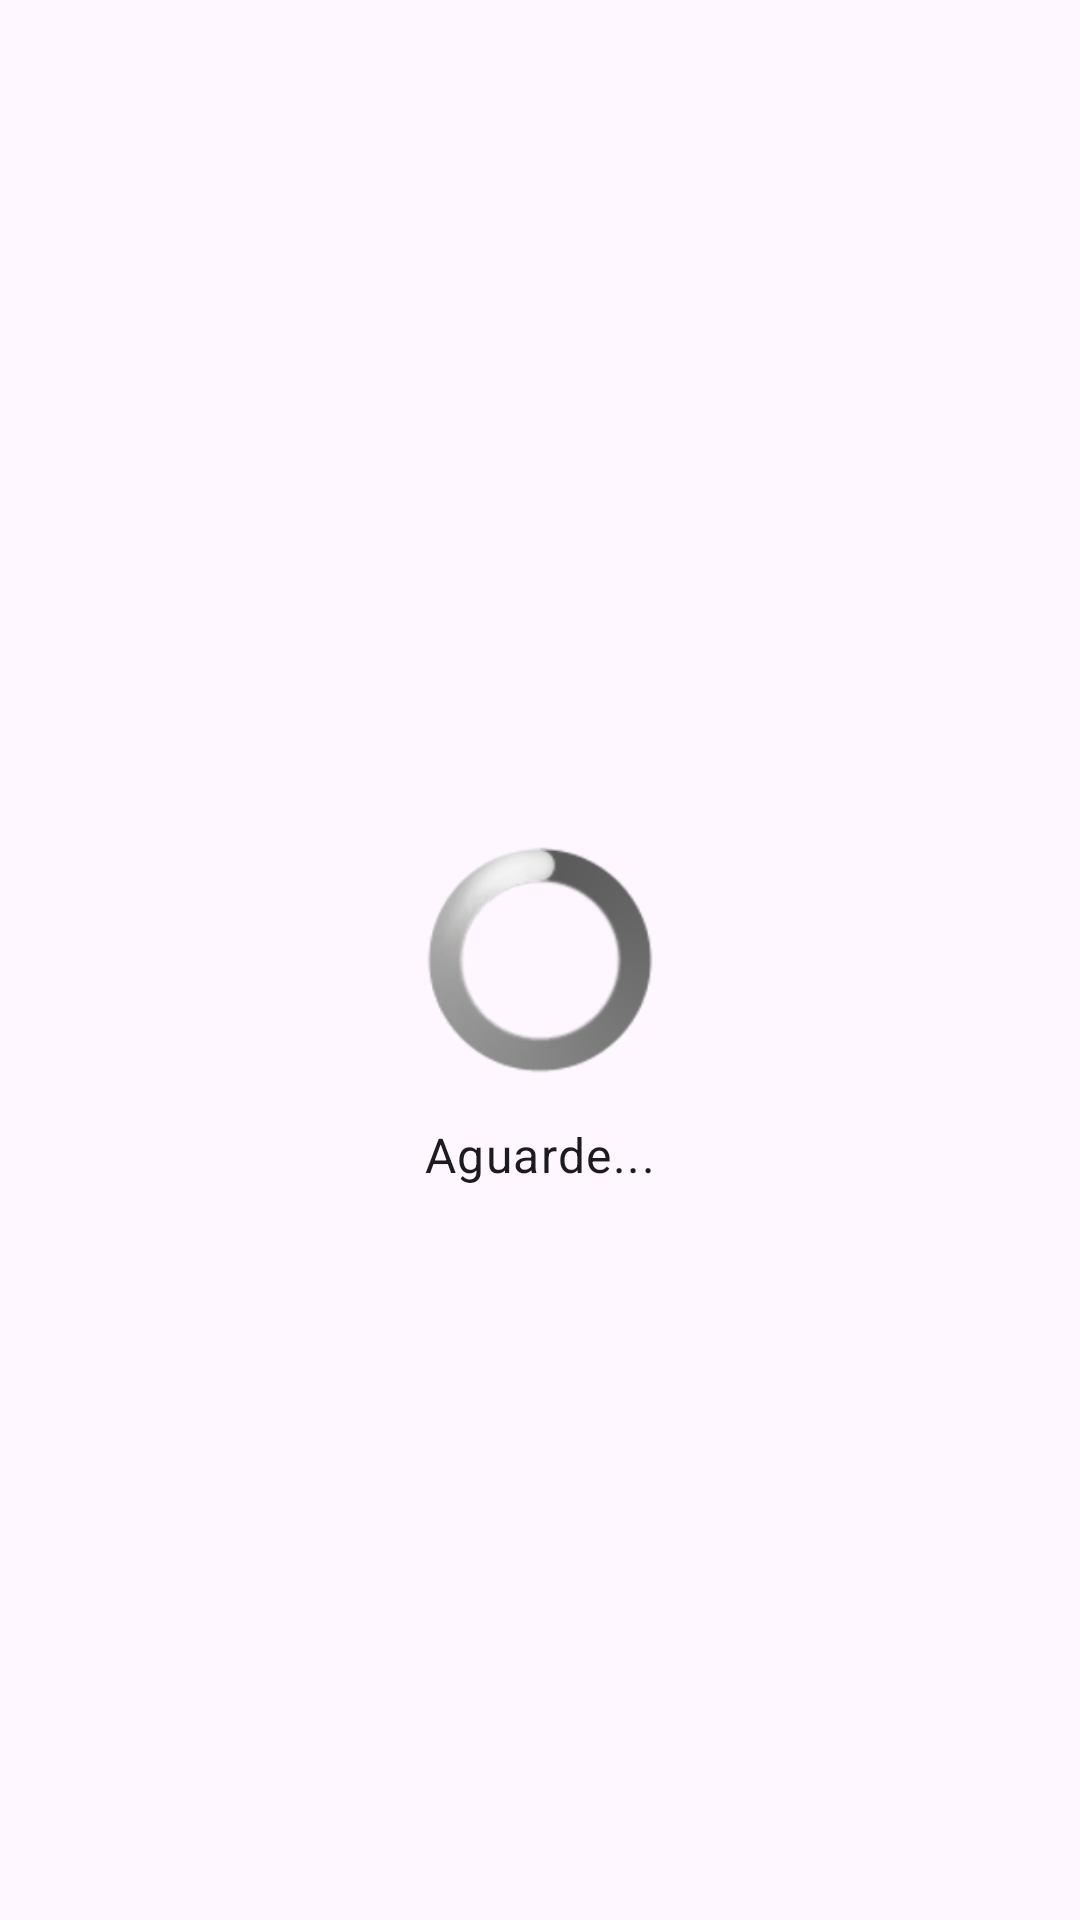

Android layout source for this screen:
<!-- AndroidManifest.xml: application theme Theme.Renato_PedraPapelTesoura -->
<!-- res/layout/fragment_resultado.xml -->
<?xml version="1.0" encoding="utf-8"?>
<androidx.constraintlayout.widget.ConstraintLayout xmlns:android="http://schemas.android.com/apk/res/android"
    xmlns:app="http://schemas.android.com/apk/res-auto"
    xmlns:tools="http://schemas.android.com/tools"
    android:layout_width="match_parent"
    android:layout_height="match_parent"
    tools:context=".ui.resultado.ResultadoFragment">

    
    <androidx.constraintlayout.widget.ConstraintLayout
        android:id="@+id/progress_container"
        android:layout_width="match_parent"
        android:layout_height="match_parent"
        android:visibility="visible"
        tools:visibility="gone">

        <ProgressBar
            android:id="@+id/progress_circular"
            style="@android:style/Widget.ProgressBar.Large"
            android:layout_width="wrap_content"
            android:layout_height="wrap_content"
            app:layout_constraintBottom_toBottomOf="parent"
            app:layout_constraintEnd_toEndOf="parent"
            app:layout_constraintStart_toStartOf="parent"
            app:layout_constraintTop_toTopOf="parent" />

        <TextView
            android:id="@+id/text_loading"
            android:layout_width="wrap_content"
            android:layout_height="wrap_content"
            android:layout_marginTop="16dp"
            android:text="@string/aguarde"
            android:textAppearance="@style/TextAppearance.Material3.BodyLarge"
            app:layout_constraintEnd_toEndOf="parent"
            app:layout_constraintStart_toStartOf="parent"
            app:layout_constraintTop_toBottomOf="@id/progress_circular" />

    </androidx.constraintlayout.widget.ConstraintLayout>

    
    <androidx.constraintlayout.widget.ConstraintLayout
        android:id="@+id/layout_tela"
        android:layout_width="match_parent"
        android:layout_height="match_parent"
        android:visibility="gone"
        tools:visibility="visible">

        <TextView
            android:id="@+id/textViewResultado"
            android:layout_width="wrap_content"
            android:layout_height="wrap_content"
            android:layout_marginTop="32dp"
            android:text="Você perdeu!"
            android:textAppearance="@style/TextAppearance.Material3.DisplayMedium"
            app:layout_constraintEnd_toEndOf="parent"
            app:layout_constraintStart_toStartOf="parent"
            app:layout_constraintTop_toTopOf="parent" />

        <TextView
            android:id="@+id/textView2"
            android:layout_width="wrap_content"
            android:layout_height="wrap_content"
            android:layout_marginTop="24dp"
            android:text="Android escolheu"
            android:textAppearance="@style/TextAppearance.Material3.HeadlineLarge"
            app:layout_constraintEnd_toEndOf="parent"
            app:layout_constraintStart_toStartOf="parent"
            app:layout_constraintTop_toBottomOf="@id/textViewResultado" />

        <ImageView
            android:id="@+id/imageViewResultado"
            android:layout_width="0dp"
            android:layout_height="0dp"
            android:layout_marginHorizontal="32dp"
            android:layout_marginTop="32dp"
            android:layout_marginBottom="32dp"
            android:contentDescription="Escolha do Android"
            android:scaleType="fitCenter"
            android:src="@drawable/papel"
            app:layout_constraintBottom_toTopOf="@id/linearLayout2"
            app:layout_constraintEnd_toEndOf="parent"
            app:layout_constraintStart_toStartOf="parent"
            app:layout_constraintTop_toBottomOf="@id/textView2" />

        
        <LinearLayout
            android:id="@+id/linearLayout2"
            android:layout_width="match_parent"
            android:layout_height="wrap_content"
            android:layout_marginHorizontal="2dp"
            android:layout_marginBottom="32dp"
            android:orientation="vertical"
            app:layout_constraintBottom_toBottomOf="parent">
            <LinearLayout
                android:layout_width="match_parent"
                android:layout_height="wrap_content"
                android:orientation="horizontal"
                >
                <com.google.android.material.button.MaterialButton
                    android:id="@+id/buttonSair"
                    style="@style/Widget.MaterialComponents.Button.OutlinedButton"
                    android:layout_width="0dp"
                    android:layout_height="wrap_content"
                    android:layout_marginEnd="3dp"
                    android:layout_weight="1"
                    android:backgroundTint="@color/vermelho_pastel"
                    android:text="@string/sair"
                    android:textColor="@color/texto_branco" />

                <com.google.android.material.button.MaterialButton
                    android:id="@+id/buttonNovoJogo"
                    style="@style/Widget.MaterialComponents.Button.OutlinedButton"
                    android:layout_width="0dp"
                    android:layout_height="wrap_content"
                    android:layout_marginStart="3dp"
                    android:layout_weight="1"
                    android:backgroundTint="@color/verde_claro"
                    android:text="@string/jogar"
                    android:textColor="@color/texto_branco" />

            </LinearLayout>
            <LinearLayout
                android:layout_width="match_parent"
                android:layout_height="wrap_content">

                <com.google.android.material.button.MaterialButton
                    android:id="@+id/buttonPlacar"
                    style="@style/Widget.MaterialComponents.Button.OutlinedButton"
                    android:layout_width="0dp"
                    android:layout_height="wrap_content"
                    android:layout_marginEnd="3dp"
                    android:layout_weight="1"
                    android:backgroundTint="@color/azul_claro"
                    android:text="@string/placar"
                    android:textColor="@color/texto_preto" />

                <com.google.android.material.button.MaterialButton
                    android:id="@+id/button_email"
                    style="@style/Widget.MaterialComponents.Button.OutlinedButton"
                    android:layout_width="0dp"
                    android:layout_height="wrap_content"
                    android:layout_marginStart="3dp"
                    android:layout_weight="1"
                    android:backgroundTint="@color/laranja_claro"
                    android:text="Enviar E-mail"
                    android:textColor="@color/texto_preto" />



            </LinearLayout>


        </LinearLayout>

    </androidx.constraintlayout.widget.ConstraintLayout>

</androidx.constraintlayout.widget.ConstraintLayout>
<!-- resources referenced by this layout -->
<resources>
  <color name="azul_claro">#81D4FA</color>
  <color name="laranja_claro">#FFAB91</color>
  <color name="texto_branco">#FFFFFF</color>
  <color name="texto_preto">#000000</color>
  <color name="verde_claro">#A5D6A7</color>
  <color name="vermelho_pastel">#FF6F61</color>
  <!-- drawable papel: png bitmap (drawable-hdpi, 75299 bytes) -->
  <string name="aguarde">Aguarde...</string>
  <string name="jogar">Jogar</string>
  <string name="placar">Placar</string>
  <string name="sair">Sair</string>
  <style name="Theme.Renato_PedraPapelTesoura" parent="Base.Theme.Renato_PedraPapelTesoura" />
  <style name="Base.Theme.Renato_PedraPapelTesoura" parent="Theme.Material3.DayNight.NoActionBar">
          
          
          <item name="android:statusBarColor">@android:color/black</item>
          <item name="android:windowLightStatusBar">false</item>
      </style>
</resources>
